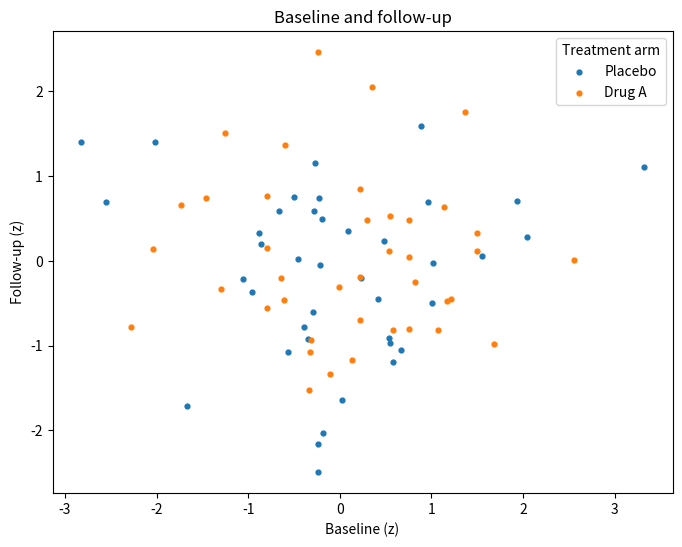

Write the Python code that produced this figure.
import numpy as np
import matplotlib.pyplot as plt

rng = np.random.default_rng(3)
fig, ax = plt.subplots(figsize=(8, 6))
for g in ['Placebo', 'Drug A']:
    ax.scatter(rng.normal(0, 1, 40), rng.normal(0, 1, 40), s=12, label=g)
ax.set_xlabel('Baseline (z)')
ax.set_ylabel('Follow-up (z)')
ax.set_title('Baseline and follow-up')
ax.legend(title='Treatment arm')
fig.savefig('legtitle.png', dpi=300)
